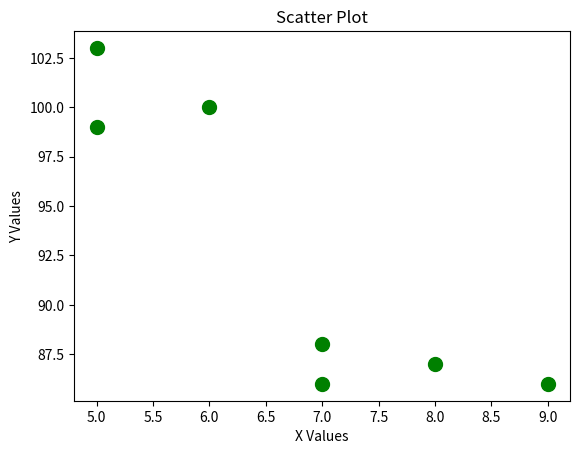

Write Python code to recreate this figure.
import matplotlib.pyplot as plt
import numpy as np

# Data
x = np.array([5, 7, 8, 7, 6, 9, 5])
y = np.array([99, 86, 87, 88, 100, 86, 103])

# Scatter Plot
plt.scatter(x, y, color="green", s=100)

# Title and Labels
plt.title("Scatter Plot")
plt.xlabel("X Values")
plt.ylabel("Y Values")

# Display the plot
plt.show()
